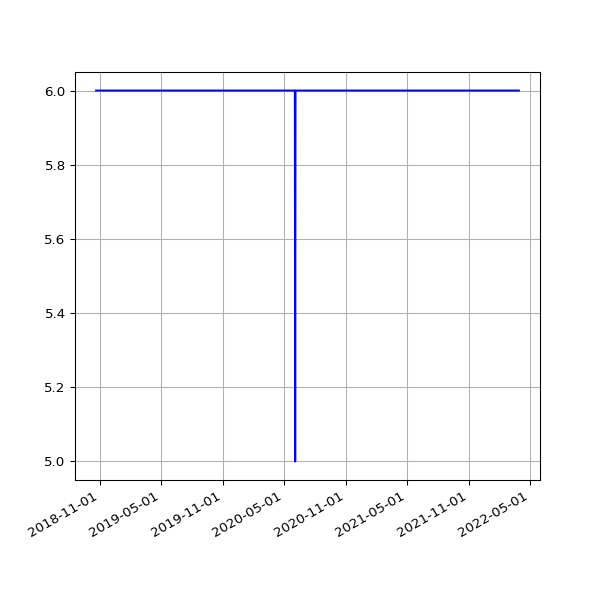

Data behind this chart, as committed beside it:
date, value
2018-10-22 07:10:20 +0100, 6
2018-10-25 06:00:59 +0100, 6
2018-10-28 05:13:53 +0000, 6
2018-11-01 06:49:27 +0000, 6
2018-11-04 06:12:54 +0000, 6
2018-11-07 06:03:06 +0000, 6
2018-11-10 06:10:02 +0000, 6
2018-11-13 06:13:10 +0000, 6
2018-11-16 06:06:18 +0000, 6
2018-11-19 06:13:27 +0000, 6
2018-11-22 06:43:41 +0000, 6
2018-11-25 06:14:56 +0000, 6
2018-12-01 06:23:51 +0000, 6
2018-12-04 07:04:53 +0000, 6
2018-12-07 06:14:22 +0000, 6
2018-12-10 06:27:57 +0000, 6
2018-12-13 06:31:09 +0000, 6
2018-12-16 06:21:57 +0000, 6
2018-12-19 06:31:52 +0000, 6
2018-12-22 06:31:39 +0000, 6
2018-12-25 06:50:52 +0000, 6
2018-12-28 07:09:18 +0000, 6
2019-01-01 06:51:12 +0000, 6
2019-01-04 07:45:52 +0000, 6
2019-01-07 06:36:52 +0000, 6
2019-01-10 07:00:20 +0000, 6
2019-01-13 06:51:08 +0000, 6
2019-01-16 06:18:52 +0000, 6
2019-01-25 06:27:52 +0000, 6
2019-01-28 06:20:04 +0000, 6
2019-02-01 06:43:11 +0000, 6
2019-02-04 06:46:59 +0000, 6
2019-02-07 06:28:15 +0000, 6
2019-02-10 07:01:57 +0000, 6
2019-02-13 06:35:54 +0000, 6
2019-02-19 07:05:30 +0000, 6
2019-02-22 06:55:53 +0000, 6
2019-02-25 06:38:05 +0000, 6
2019-03-01 06:43:32 +0000, 6
2019-03-04 07:01:27 +0000, 6
2019-03-07 07:15:07 +0000, 6
2019-03-10 06:41:23 +0000, 6
2019-03-13 06:35:04 +0000, 6
2019-03-16 06:34:51 +0000, 6
2019-03-19 06:42:23 +0000, 6
2019-03-22 06:58:13 +0000, 6
2019-03-25 06:50:58 +0000, 6
2019-03-28 07:47:59 +0000, 6
2019-04-01 07:40:45 +0100, 6
2019-04-04 06:42:25 +0100, 6
2019-04-07 06:51:48 +0100, 6
2019-04-10 06:56:15 +0100, 6
2019-04-16 11:24:05 +0100, 6
2019-04-19 07:16:50 +0100, 6
2019-04-22 07:00:26 +0100, 6
2019-05-01 07:20:31 +0100, 6
2019-05-04 07:15:27 +0100, 6
2019-05-07 07:29:37 +0100, 6
2019-05-10 07:10:29 +0100, 6
2019-05-13 07:01:24 +0100, 6
... 959 more rows
